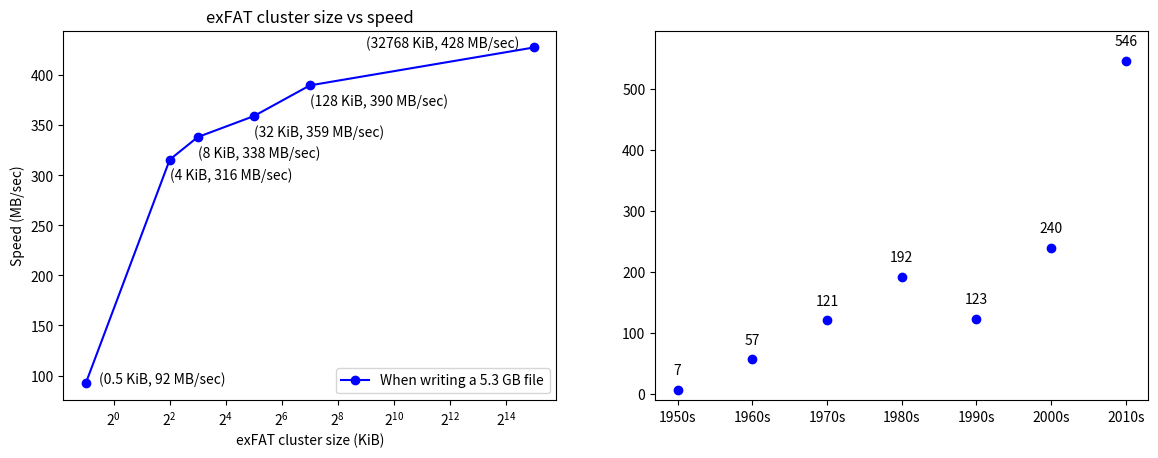

The matplotlib source for this figure:
#!/usr/bin/env python3

"""
This file is part of eRCaGuy_hello_world:
https://github.com/ElectricRCAircraftGuy/eRCaGuy_hello_world

[redacted]
22 May 2023

Do some plotting; learn to use matplotlib subplots a bit.
- This code below is modified from @Sheldore's answer here:
  https://stackoverflow.com/a/52244724/4561887

Status: done and works!

keywords: (keywords)

Check this script with `pylint` v2.0.0 or later. See "eRCaGuy_hello_world/python/README.md" for
installation instructions to install the latest version from GitHub.
For a list of all error codes, such as `C0301`, `C0116`, `W0105`, etc., see here:
https://pylint.pycqa.org/en/latest/messages/messages_list.html
```bash
pylint hello_world.py
```

Run command:
```bash
./hello_world.py
# OR
python3 hello_world.py
```

References:
1. This code below is modified from @Sheldore's answer here:
   https://stackoverflow.com/a/52244724/4561887
[redacted]
1. What does the argument mean in fig.add_subplot(111)? -
   https://stackoverflow.com/q/3584805/4561887

"""


import matplotlib.pyplot as plt

from statistics import mean

# cluster size (KiB) vs speed (MB/s)
x_cluster_size = [0.5, 4, 8, 32, 128, 32768]
y_speed = [
    mean([87.36, 96.84]),
    mean([285.36, 352.37, 309.35]),
    mean([333.19, 320.87, 360.62]),
    mean([360.59, 329.26, 387.60]),
    mean([392.01, 363.88, 413.63]),
    mean([437.09, 409.12, 436.98]),
]

# -----------
# Figure 1
# -----------

# Specify the figure width and height in inches: (width, height)!
# See:
# 1. https://matplotlib.org/stable/api/_as_gen/matplotlib.pyplot.figure.html
# [redacted]
f1 = plt.figure(figsize=(14, 4.8)) # default is `(6.4, 4.8)` inches

# -----
# subplot 1 on figure 1
# -----
f1.add_subplot(1, 2, 1)  # 1 rows, 2 columns, plot 1
plt.plot(x_cluster_size, y_speed, 'b-o', label='When writing a 5.3 GB file')
plt.legend(loc='lower right')
plt.xscale('log', base=2)
plt.ylabel('Speed (MB/sec)')
plt.xlabel('exFAT cluster size (KiB)')
plt.title("exFAT cluster size vs speed")
# display (x, y) values next to each point
for i, x in enumerate(x_cluster_size):
    y = y_speed[i]
    # first element
    if i == 0:
        plt.text(x+.2, y, f"({x} KiB, {y:.0f} MB/sec)", horizontalalignment="left")
    # last element
    elif i == len(x_cluster_size) - 1:
        plt.text(x-10000, y, f"({x} KiB, {y:.0f} MB/sec)", horizontalalignment="right")
    else:
        plt.text(x, y-20, f"({x} KiB, {y:.0f} MB/sec)", horizontalalignment="left")

# -----
# subplot 2 on figure 1
# -----
f1.add_subplot(1, 2, 2)  # 1 rows, 2 columns, plot 2
values = [7, 57, 121, 192, 123, 240, 546]
labels = ['1950s', '1960s', '1970s', '1980s', '1990s', '2000s', '2010s']

plt.plot(range(len(labels)), values, 'bo') # Plotting data
plt.xticks(range(len(labels)), labels) # Redefining x-axis labels

for i, v in enumerate(values):
    # GS note: using `plt.text()` here works just fine too!
    # plt.text(i, v+25, "%d" %v, ha="center")
    plt.text(i, v+25, "%d" %v, ha="center")
plt.ylim(-10, 595)

# -----------
# Show all figures
# -----------
plt.show()



# pylint: disable-next=pointless-string-statement
"""
SAMPLE OUTPUT:

Two side-by-side subplots, within 1 figure inside 1 GUI window, are displayed.
- Since we set the custom window size when we called `plt.figure()`, the window
  will be stretched to be wider than a normal plot window!

"""
